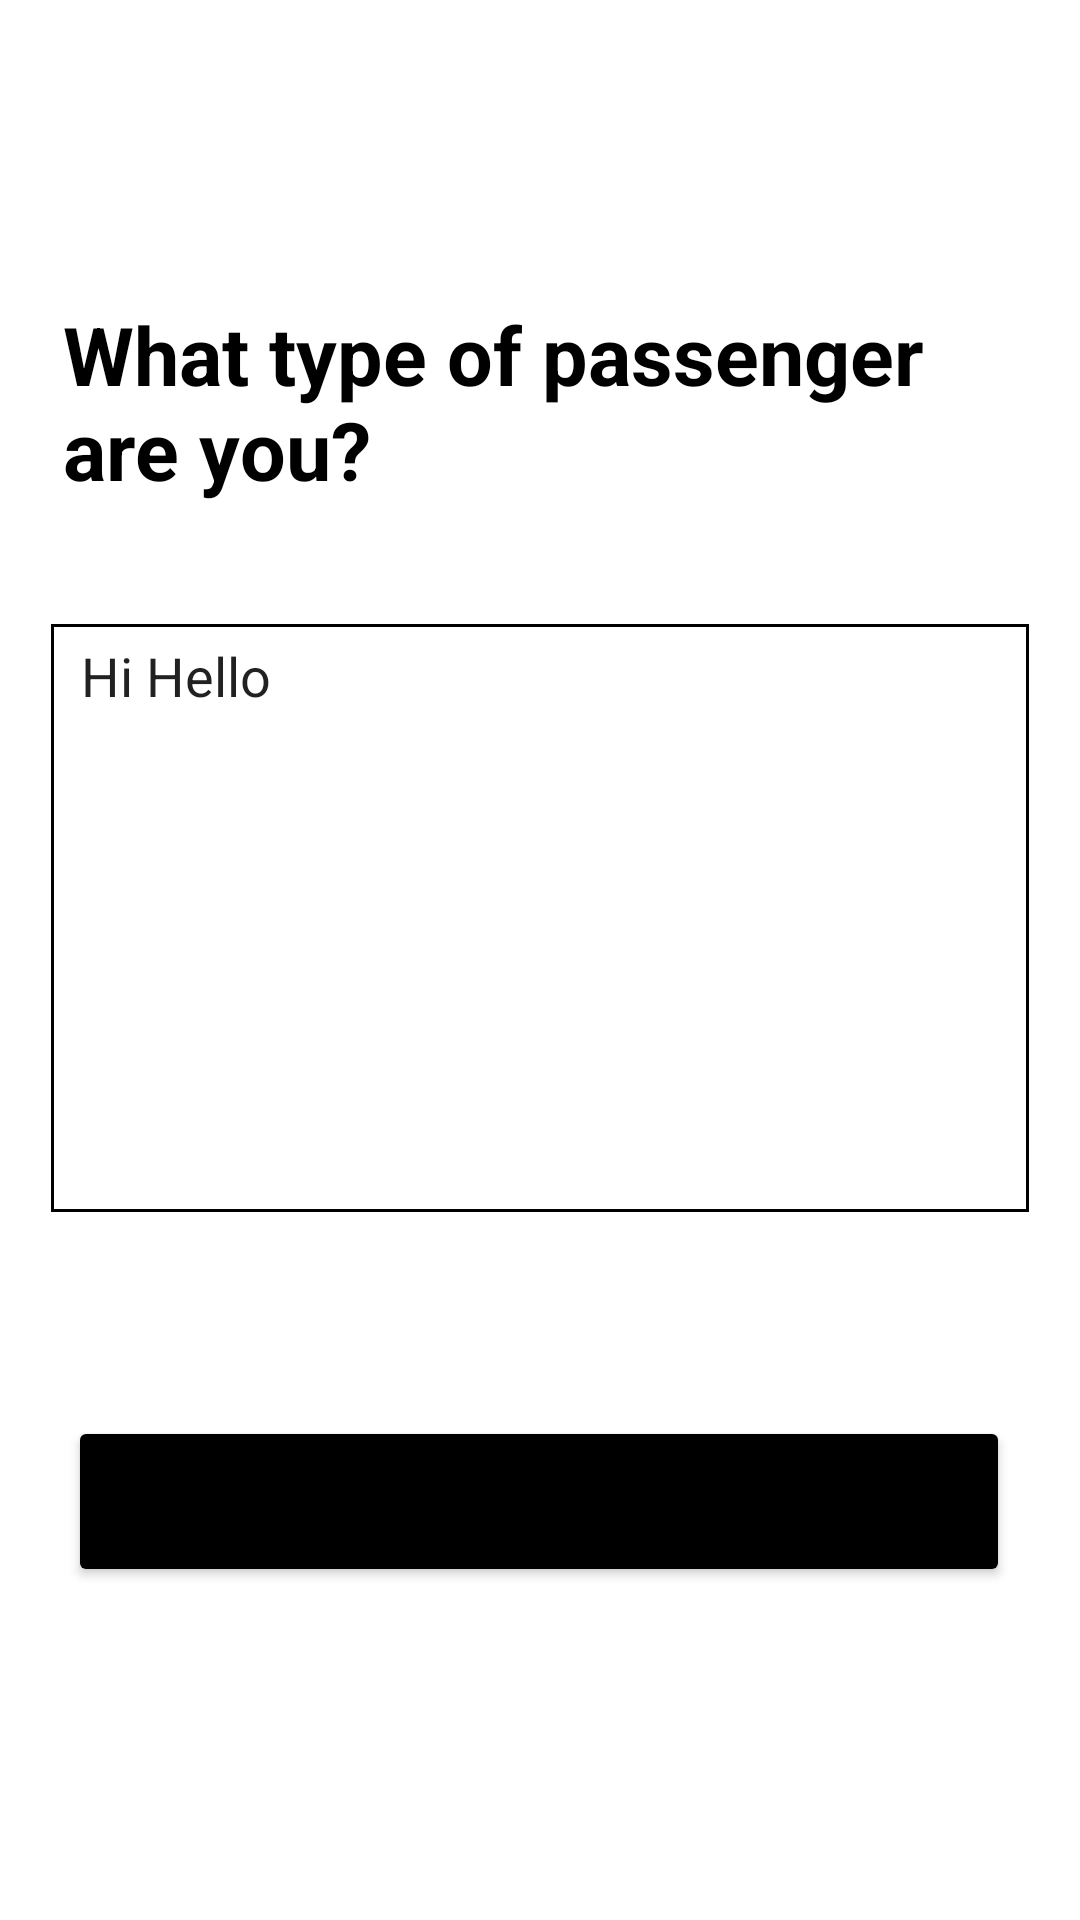

Produce the Android XML layout that renders to this screen, including the resource entries it uses.
<!-- AndroidManifest.xml: application theme Theme.TimeToClimb -->
<!-- res/layout/activity_bio_edit.xml -->
<?xml version="1.0" encoding="utf-8"?>
<androidx.constraintlayout.widget.ConstraintLayout xmlns:android="http://schemas.android.com/apk/res/android"
    xmlns:app="http://schemas.android.com/apk/res-auto"
    xmlns:tools="http://schemas.android.com/tools"
    android:layout_width="match_parent"
    android:layout_height="match_parent"
    android:layout_centerInParent="false"
    android:layout_centerHorizontal="false"
    android:layout_centerVertical="false"
    tools:context=".subActivity.BioEditActivity">

    <TextView
        android:id="@+id/lblEditBio"
        android:layout_width="318dp"
        android:layout_height="68dp"
        android:layout_marginTop="100dp"
        android:text="What type of passenger are you?"
        android:textColor="#000000"
        android:textStyle="bold"
        app:autoSizeTextType="uniform"
        app:layout_constraintEnd_toEndOf="parent"
        app:layout_constraintStart_toStartOf="parent"
        app:layout_constraintTop_toTopOf="parent" />

    <EditText
        android:id="@+id/txtEditBioField"
        android:layout_width="326dp"
        android:layout_height="196dp"
        android:layout_marginTop="40dp"
        android:background="@drawable/back"
        android:gravity="top|left"
        android:paddingLeft="10dp"
        android:paddingTop="5dp"
        android:paddingRight="10dp"
        android:paddingBottom="5dp"
        android:text="Hi Hello"
        app:layout_constraintEnd_toEndOf="parent"
        app:layout_constraintStart_toStartOf="parent"
        app:layout_constraintTop_toBottomOf="@+id/lblEditBio" />

    <Button
        android:id="@+id/btnUpdate"
        android:layout_width="314dp"
        android:layout_height="57dp"
        android:layout_marginTop="68dp"
        android:shadowColor="@color/black"
        android:text="Update"
        app:backgroundTint="#000000"
        app:layout_constraintEnd_toEndOf="parent"
        app:layout_constraintHorizontal_bias="0.494"
        app:layout_constraintStart_toStartOf="parent"
        app:layout_constraintTop_toBottomOf="@+id/txtEditBioField" />

    <ImageView
        android:id="@+id/Back"
        android:layout_width="56dp"
        android:layout_height="28dp"
        android:layout_marginTop="48dp"
        app:layout_constraintEnd_toEndOf="parent"
        app:layout_constraintHorizontal_bias="0.045"
        app:layout_constraintStart_toStartOf="parent"
        app:layout_constraintTop_toTopOf="parent"
        app:srcCompat="@drawable/back_arrow" />

</androidx.constraintlayout.widget.ConstraintLayout>
<!-- resources referenced by this layout -->
<resources>
  <color name="black">#FF000000</color>
  <!-- drawable back (drawable) -->
  <?xml version="1.0" encoding="utf-8"?>
  <shape xmlns:android="http://schemas.android.com/apk/res/android">
      <solid android:color="@android:color/white" />
      <stroke android:width="1dip" android:color="@color/black"/>
  </shape>
  <style name="Theme.TimeToClimb" parent="Theme.MaterialComponents.DayNight.DarkActionBar">
          
          <item name="colorPrimary">@color/purple_500</item>
          <item name="colorPrimaryVariant">@color/purple_700</item>
          <item name="colorOnPrimary">@color/white</item>
          
          <item name="colorSecondary">@color/teal_200</item>
          <item name="colorSecondaryVariant">@color/teal_700</item>
          <item name="colorOnSecondary">@color/black</item>
          
          <item name="android:statusBarColor" tools:targetApi="l">?attr/colorPrimaryVariant</item>
          
      </style>
  <color name="purple_500">#FF6200EE</color>
  <color name="purple_700">#FF3700B3</color>
  <color name="white">#FFFFFFFF</color>
  <color name="teal_200">#FF03DAC5</color>
  <color name="teal_700">#FF018786</color>
</resources>
